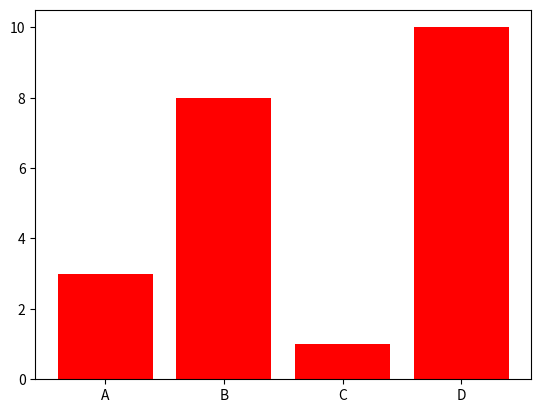

Python code for this plot:
#Bar color
#the bar () and barh() take the keyword argument
#color to set the color of the bars:
#Draw 4 red bars

import matplotlib.pyplot as plt
import numpy as np

x = np.array(["A","B","C","D"])
y = np.array([3,8,1,10])

plt.bar(x,y ,color = "red")
plt.show()